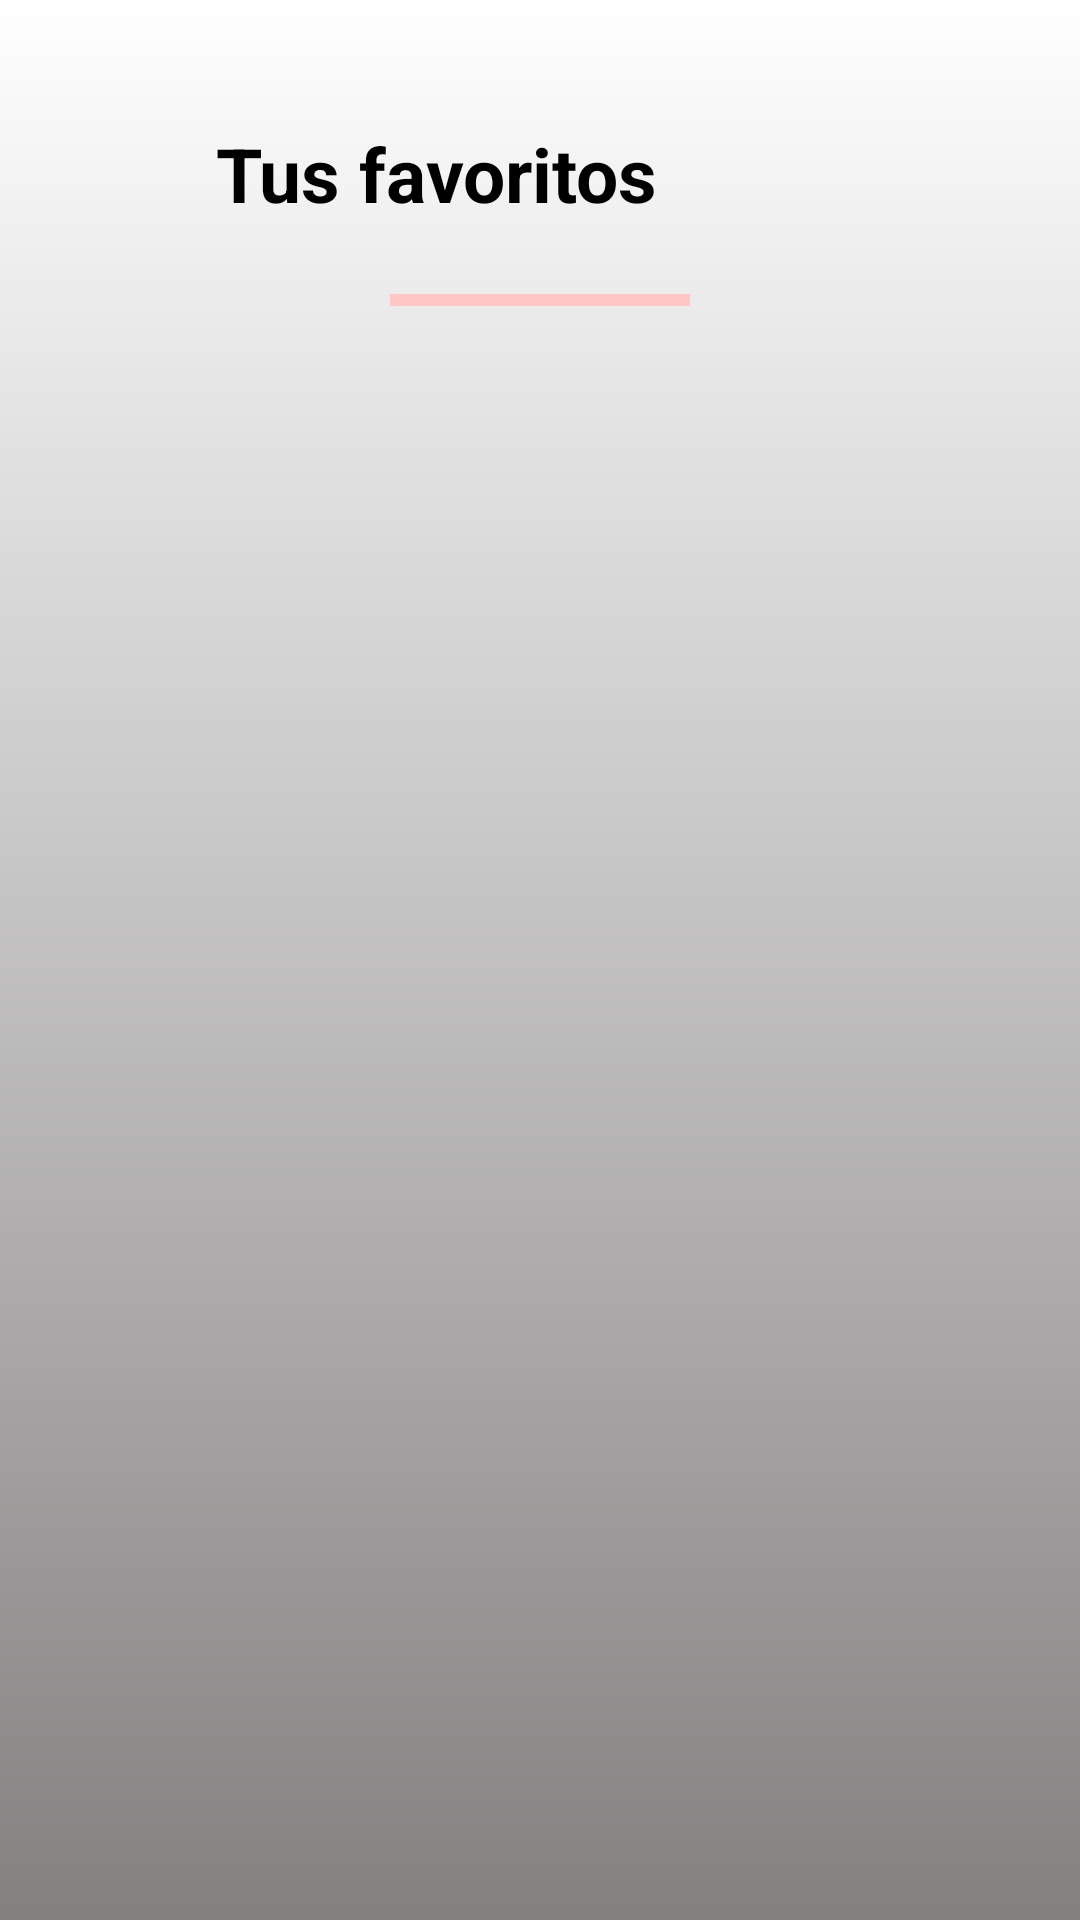

The Android layout XML behind this screen, and the referenced resources:
<!-- AndroidManifest.xml: application theme Theme.InstantCars -->
<!-- res/layout/like_page.xml -->
<?xml version="1.0" encoding="utf-8"?>
<androidx.coordinatorlayout.widget.CoordinatorLayout xmlns:android="http://schemas.android.com/apk/res/android"
    xmlns:app="http://schemas.android.com/apk/res-auto"
    android:layout_width="match_parent"
    android:layout_height="match_parent"
    android:background="@drawable/login_background">

    <RelativeLayout
        android:layout_width="match_parent"
        android:layout_height="match_parent"
        android:layout_marginTop="24dp"
        app:layout_behavior="@string/appbar_scrolling_view_behavior">

        <LinearLayout
            android:layout_width="match_parent"
            android:layout_height="wrap_content"
            android:orientation="vertical"
            android:paddingLeft="16dp"
            android:paddingRight="16dp"
            android:paddingBottom="44dp">

            
            <LinearLayout
                android:layout_width="match_parent"
                android:layout_height="wrap_content"
                android:orientation="horizontal"
                android:gravity="center_vertical"
                android:layout_marginTop="10dp">

                <ImageView
                    android:id="@+id/volver_button"
                    android:layout_width="48dp"
                    android:layout_height="48dp"
                    android:clickable="true"
                    android:contentDescription="@string/volver"
                    android:focusable="true"
                    android:padding="10dp"
                    android:src="@drawable/baseline_arrow_back_24" />

                <TextView
                    android:id="@+id/textViewTitulo"
                    android:layout_width="wrap_content"
                    android:layout_height="wrap_content"
                    android:text="@string/tus_favoritos"
                    android:textColor="@android:color/black"
                    android:textSize="25sp"
                    android:textStyle="bold"
                    android:layout_marginStart="8dp" />
            </LinearLayout>

            <View
                android:layout_width="100dp"
                android:layout_height="4dp"
                android:layout_gravity="center"
                android:layout_marginTop="16dp"
                android:layout_marginBottom="24dp"
                android:background="#ffc6c6" />

            
            <androidx.recyclerview.widget.RecyclerView
                android:id="@+id/recyclerViewFavoritos"
                android:layout_width="match_parent"
                android:layout_height="wrap_content"
                android:clipToPadding="false"
                android:paddingBottom="16dp"
                android:scrollbars="vertical" />

        </LinearLayout>

    </RelativeLayout>

</androidx.coordinatorlayout.widget.CoordinatorLayout>
<!-- resources referenced by this layout -->
<resources>
  <!-- drawable login_background (drawable) -->
  <?xml version="1.0" encoding="utf-8"?>
  <shape xmlns:android="http://schemas.android.com/apk/res/android">
  
      <gradient android:type="linear" android:angle="100"
          android:startColor="#FFFFFF" android:endColor="#838080"/>
  </shape>
  <string name="tus_favoritos">Tus favoritos</string>
  <string name="volver">Volver</string>
  <style name="Theme.InstantCars" parent="Theme.AppCompat.Light.NoActionBar">
      </style>
</resources>
